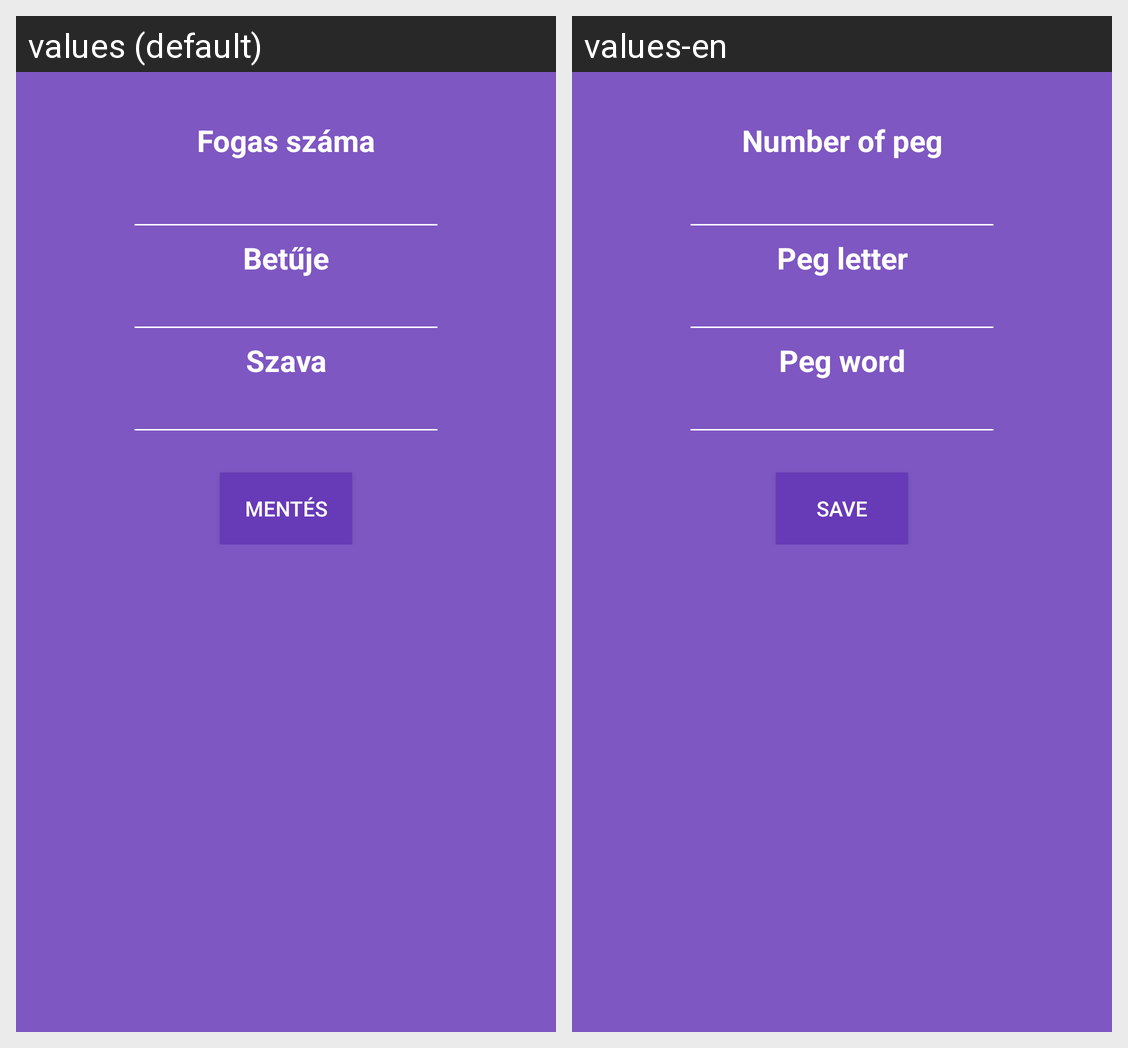

For this localized Android screen grid, give each drawn string resource with its value in every locale shown.
Android screen res/layout/fragment_add_peg_above_nine.xml rendered under 2 locales, left to right: values (default), values-en. Device: Nexus 5 (rendered at 1080×1920; each locale shown at half size, 540×960, under a caption strip naming it); theme Theme.Fogas.
Strings drawn on this screen, with the default value and each locale's value (text and hints the layout hard-codes, and strings that could not be matched under every locale, appear in the picture but are not listed):

pegnumberTV
  values: Fogas száma
  values-en: Number of peg

pegletterTV
  values: Betűje
  values-en: Peg letter

pegwordTV
  values: Szava
  values-en: Peg word

saveUpdates
  values: Mentés
  values-en: Save
